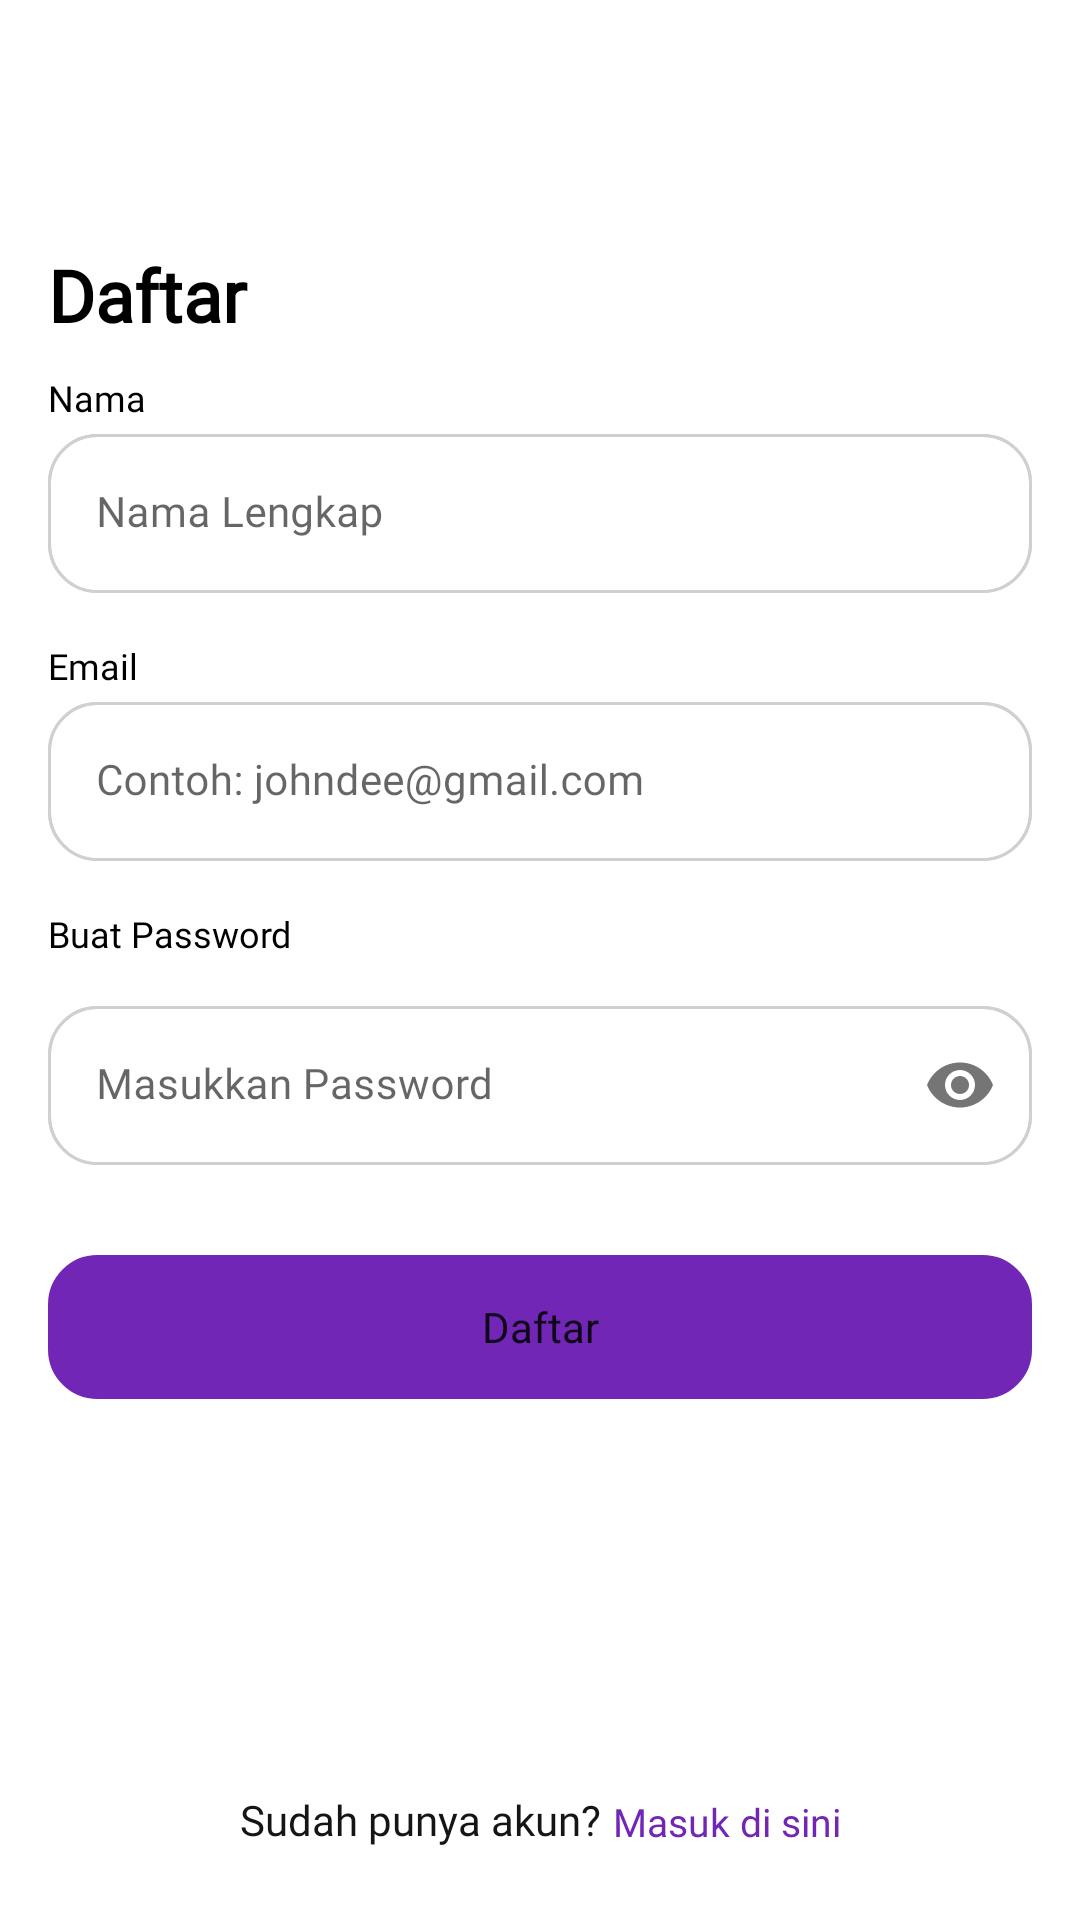

Layout XML and referenced resources for this Android screen:
<!-- AndroidManifest.xml: application theme Theme.SecondHand -->
<!-- res/layout/fragment_register.xml -->
<androidx.constraintlayout.widget.ConstraintLayout xmlns:android="http://schemas.android.com/apk/res/android"
    xmlns:app="http://schemas.android.com/apk/res-auto"
    xmlns:tools="http://schemas.android.com/tools"
    android:layout_width="match_parent"
    android:layout_height="match_parent"
    tools:context=".presentation.fragment.RegisterFragment">

    <ImageView
        android:id="@+id/btn_register_back"
        android:layout_width="wrap_content"
        android:layout_height="wrap_content"
        android:src="@drawable/ic_fi_arrow_left"
        app:layout_constraintTop_toTopOf="parent"
        app:layout_constraintStart_toStartOf="parent"
        android:layout_marginTop="20dp"
        android:clickable="true"
        android:background="?android:selectableItemBackground"
        android:layout_marginStart="16dp"/>

    <TextView
        android:id="@+id/tv_please_login"
        android:layout_width="match_parent"
        android:layout_height="wrap_content"
        android:layout_marginTop="82dp"
        android:layout_marginStart="16dp"
        android:fontFamily="@font/poppins_bold"
        android:text="Daftar"
        android:textColor="@color/black"
        android:textSize="24sp"
        android:textStyle="bold"
        app:layout_constraintTop_toTopOf="parent" />

    <TextView
        android:id="@+id/tv_nama"
        android:layout_width="match_parent"
        android:layout_height="wrap_content"
        android:layout_below="@+id/tv_please_login"
        android:layout_marginStart="16dp"
        android:layout_marginTop="10dp"
        android:fontFamily="@font/poppins_reguler"
        android:text="Nama"
        android:textColor="@color/black"
        android:textSize="12sp"
        app:layout_constraintTop_toBottomOf="@id/tv_please_login"/>


    <com.google.android.material.textfield.TextInputLayout
        android:id="@+id/container_et_name"
        android:layout_width="match_parent"
        android:layout_height="wrap_content"
        android:layout_marginTop="4dp"
        android:layout_marginStart="16dp"
        android:layout_marginEnd="16dp"
        app:errorIconDrawable="@null"
        android:layout_below="@id/tv_nama"
        android:background="@drawable/rounded_field_stroke"
        app:layout_constraintTop_toBottomOf="@id/tv_nama"
        app:boxStrokeWidth="0dp"
        app:boxStrokeWidthFocused="0dp">

        <com.google.android.material.textfield.TextInputEditText
            android:id="@+id/et_name"
            android:layout_width="match_parent"
            android:layout_height="wrap_content"
            android:background="@drawable/rounded_field_stroke"
            android:hint="Nama Lengkap"
            android:textColorHint="@color/NEUTRAL03"
            android:textSize="14sp"
            android:fontFamily="@font/poppins_reguler"
            android:inputType="textPersonName" />

    </com.google.android.material.textfield.TextInputLayout>

    <TextView
        android:id="@+id/tv_error_name"
        android:layout_width="match_parent"
        android:layout_height="wrap_content"
        app:layout_constraintTop_toBottomOf="@id/container_et_name"
        android:layout_marginStart="16dp"
        android:layout_marginEnd="16dp"
        android:textSize="11sp"
        android:fontFamily="@font/poppins_reguler"
        android:textColor="@color/design_default_color_error"/>

    <TextView
        android:id="@+id/tv_email"
        android:layout_width="match_parent"
        android:layout_height="wrap_content"
        android:layout_below="@id/container_et_name"
        android:layout_marginStart="16dp"
        android:layout_marginTop="16dp"
        android:text="Email"
        android:fontFamily="@font/poppins_reguler"
        android:textSize="12sp"
        android:textColor="@color/black"
        app:layout_constraintTop_toBottomOf="@id/container_et_name"/>

    <com.google.android.material.textfield.TextInputLayout
        android:id="@+id/container_et_email"
        android:layout_width="match_parent"
        android:layout_height="wrap_content"
        android:layout_marginTop="4dp"
        android:layout_marginStart="16dp"
        android:layout_marginEnd="16dp"
        app:errorIconDrawable="@null"
        android:layout_below="@id/tv_email"
        android:background="@drawable/rounded_field_stroke"
        app:layout_constraintTop_toBottomOf="@id/tv_email"
        app:boxStrokeWidth="0dp"
        app:boxStrokeWidthFocused="0dp">

        <com.google.android.material.textfield.TextInputEditText
            android:id="@+id/et_email"
            android:layout_width="match_parent"
            android:layout_height="wrap_content"
            android:background="@drawable/rounded_field_stroke"
            android:hint="Contoh: johndee@gmail.com"
            android:textColorHint="@color/NEUTRAL03"
            android:textSize="14sp"
            android:fontFamily="@font/poppins_reguler"
            android:inputType="textEmailAddress" />

    </com.google.android.material.textfield.TextInputLayout>
    <TextView
        android:id="@+id/tv_error_email"
        android:layout_width="match_parent"
        android:layout_height="wrap_content"
        app:layout_constraintTop_toBottomOf="@id/container_et_email"
        android:layout_marginStart="16dp"
        android:layout_marginEnd="16dp"
        android:textSize="11sp"
        android:fontFamily="@font/poppins_reguler"
        android:textColor="@color/design_default_color_error"/>

    <TextView
        android:id="@+id/tv_password_register"
        android:layout_width="match_parent"
        android:layout_height="wrap_content"
        android:layout_below="@id/container_et_email"
        android:layout_marginTop="16dp"
        android:layout_marginStart="16dp"
        android:text="Buat Password"
        android:fontFamily="@font/poppins_reguler"
        android:textSize="12sp"
        android:textColor="@color/black"
        app:layout_constraintTop_toBottomOf="@id/container_et_email"/>

    <com.google.android.material.textfield.TextInputLayout
        android:id="@+id/container_et_password"
        android:layout_width="match_parent"
        android:layout_height="wrap_content"
        android:layout_marginTop="16dp"
        android:layout_marginStart="16dp"
        android:layout_marginEnd="16dp"
        app:errorIconDrawable="@null"
        app:passwordToggleEnabled="true"
        app:passwordToggleDrawable="@drawable/ic_fi_eye"
        android:layout_below="@id/tv_password_register"
        android:background="@drawable/rounded_field_stroke"
        app:layout_constraintTop_toBottomOf="@id/tv_password_register"
        app:boxStrokeWidth="0dp"
        app:boxStrokeWidthFocused="0dp">

        <com.google.android.material.textfield.TextInputEditText
            android:id="@+id/et_password"
            android:layout_width="match_parent"
            android:layout_height="wrap_content"
            android:background="@drawable/rounded_field_stroke"
            android:hint="Masukkan Password"
            android:textColorHint="@color/NEUTRAL03"
            android:textSize="14sp"
            android:fontFamily="@font/poppins_reguler"
            android:inputType="textPassword" />

    </com.google.android.material.textfield.TextInputLayout>

    <TextView
        android:id="@+id/tv_error_password"
        android:layout_width="match_parent"
        android:layout_height="wrap_content"
        app:layout_constraintTop_toBottomOf="@id/container_et_password"
        android:layout_marginStart="16dp"
        android:layout_marginEnd="16dp"
        android:textSize="11sp"
        android:fontFamily="@font/poppins_reguler"
        android:textColor="@color/design_default_color_error"/>

    <Button
        android:id="@+id/btn_register"
        android:layout_width="match_parent"
        android:layout_height="wrap_content"
        app:layout_constraintTop_toBottomOf="@id/container_et_password"
        android:backgroundTint="@color/PURPLE04"
        android:text="Daftar"
        android:textSize="14sp"
        android:layout_marginStart="16dp"
        android:layout_marginEnd="16dp"
        android:layout_marginTop="30dp"
        android:textAllCaps="false"
        android:fontFamily="@font/poppins_medium"
        android:background="@drawable/rounded_field_stroke"/>

    <TextView
        android:id="@+id/tv_already_register"
        android:layout_width="wrap_content"
        android:layout_height="wrap_content"
        android:layout_marginStart="80dp"
        android:layout_marginTop="210dp"
        android:fontFamily="@font/poppins_reguler"
        android:text="Sudah punya akun?"
        android:textAlignment="textStart"
        android:textColor="@color/NEUTRAL05"
        android:textSize="14sp"
        app:layout_constraintBottom_toBottomOf="parent"
        app:layout_constraintStart_toStartOf="parent"
        android:layout_marginBottom="24dp"/>

    <TextView
        android:id="@+id/tv_login_in_register"
        android:layout_width="wrap_content"
        android:layout_height="wrap_content"
        android:layout_marginStart="4dp"
        android:layout_marginTop="210dp"
        android:fontFamily="@font/poppins_bold"
        android:text="Masuk di sini"
        android:gravity="center"
        android:textAlignment="center"
        android:textColor="@color/PURPLE04"
        android:textSize="13sp"
        android:clickable="true"
        app:layout_constraintBottom_toBottomOf="parent"
        app:layout_constraintStart_toEndOf="@id/tv_already_register"
        android:layout_marginBottom="24dp"
        android:background="?android:selectableItemBackground"/>

</androidx.constraintlayout.widget.ConstraintLayout>
<!-- resources referenced by this layout -->
<resources>
  <color name="NEUTRAL03">#8A8A8A</color>
  <color name="NEUTRAL05">#151515</color>
  <color name="PURPLE04">#7126B5</color>
  <color name="black">#FF000000</color>
  <!-- drawable rounded_field_stroke (drawable) -->
  <?xml version="1.0" encoding="utf-8"?>
  <shape xmlns:android="http://schemas.android.com/apk/res/android">
      <stroke
          android:width="1dp"
          android:color="@color/NEUTRAL02" />
      <corners android:radius="16dp"/>
  
  </shape>
  <style name="Theme.SecondHand" parent="Theme.MaterialComponents.DayNight.DarkActionBar">
          
          <item name="colorPrimary">@color/purple_500</item>
          <item name="colorPrimaryVariant">@color/purple_700</item>
          <item name="colorOnPrimary">@color/white</item>
          
          <item name="colorSecondary">@color/teal_200</item>
          <item name="colorSecondaryVariant">@color/teal_700</item>
          <item name="colorOnSecondary">@color/black</item>
          
          <item name="android:statusBarColor" tools:targetApi="l">?attr/colorPrimaryVariant</item>
          
          <item name="windowActionBar">false</item>
          <item name="windowNoTitle">true</item>
      </style>
  <color name="NEUTRAL02">#D0D0D0</color>
  <color name="purple_500">#FF6200EE</color>
  <color name="purple_700">#FF3700B3</color>
  <color name="white">#FFFFFFFF</color>
  <color name="teal_200">#FF03DAC5</color>
  <color name="teal_700">#FF018786</color>
</resources>
